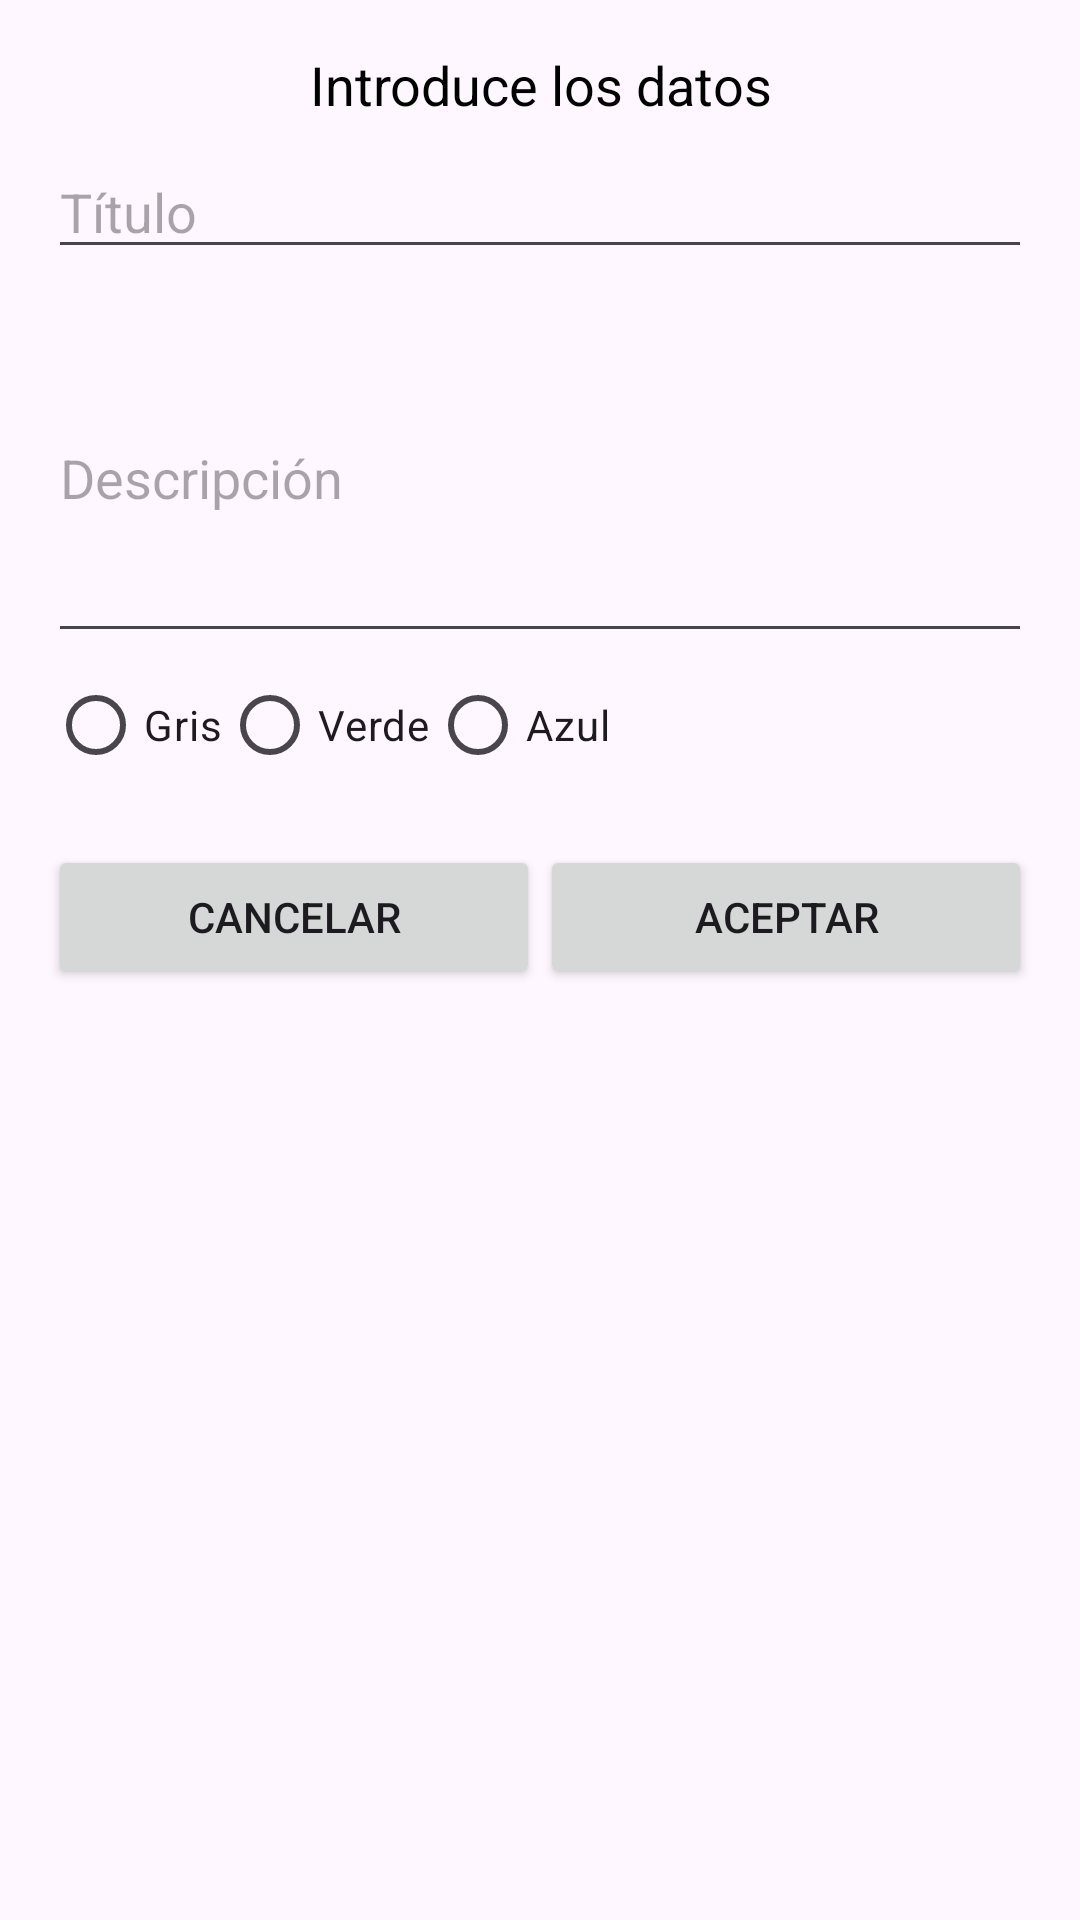

Write the Android layout XML for this screen, with the resource values it uses.
<!-- AndroidManifest.xml: application theme Theme.EasyNotes -->
<!-- res/layout/dialog_add_note.xml -->
<?xml version="1.0" encoding="utf-8"?>
<LinearLayout xmlns:android="http://schemas.android.com/apk/res/android"
    android:layout_width="match_parent"
    android:layout_height="wrap_content"
    android:orientation="vertical"
    android:padding="16dp"
    >

    <TextView
        android:layout_width="match_parent"
        android:layout_height="wrap_content"
        android:text="Introduce los datos"
        android:textSize="18sp"
        android:gravity="center"
        style="@style/inicioT"/>

    <EditText
        android:id="@+id/editTextTitle"
        android:layout_width="match_parent"
        android:layout_height="wrap_content"
        android:hint="Título"
        android:layout_marginTop="8dp"
        android:inputType="textCapSentences"/>

    <EditText
        android:id="@+id/editTextDescription"
        android:layout_width="match_parent"
        android:layout_height="120dp"
        android:hint="Descripción"
        android:layout_marginTop="8dp"
        android:inputType="textMultiLine"
        android:minLines="3"/>

    
    <RadioGroup
        android:id="@+id/colorRadioGroup"
        android:layout_width="wrap_content"
        android:layout_height="wrap_content"
        android:orientation="horizontal">

        <RadioButton
            android:id="@+id/radioRed"
            android:layout_width="wrap_content"
            android:layout_height="wrap_content"
            android:text="Gris"/>

        <RadioButton
            android:id="@+id/radioGreen"
            android:layout_width="wrap_content"
            android:layout_height="wrap_content"
            android:text="Verde"/>

        <RadioButton
            android:id="@+id/radioBlue"
            android:layout_width="wrap_content"
            android:layout_height="wrap_content"
            android:text="Azul"/>

    </RadioGroup>

    <LinearLayout
        android:layout_width="match_parent"
        android:layout_height="wrap_content"
        android:orientation="horizontal">

        <Button
            android:id="@+id/btnCancel"
            android:layout_width="0dp"
            android:layout_weight="1"
            android:layout_height="wrap_content"
            android:layout_marginTop="16dp"
            android:text="Cancelar"
            android:onClick="onCancel"/>

        <Button
            android:id="@+id/btnAccept"
            android:layout_width="0dp"
            android:layout_weight="1"
            android:layout_height="wrap_content"
            android:layout_marginTop="16dp"
            android:text="Aceptar"
            android:onClick="onAccept"/>
    </LinearLayout>
</LinearLayout>
<!-- resources referenced by this layout -->
<resources>
  <style name="inicioT">
          <item name="android:textColor">@color/black</item>
      </style>
  <style name="Theme.EasyNotes" parent="Base.Theme.EasyNotes" />
  <color name="black">#FF000000</color>
  <style name="Base.Theme.EasyNotes" parent="Theme.Material3.DayNight.NoActionBar">
          
          
      </style>
</resources>
